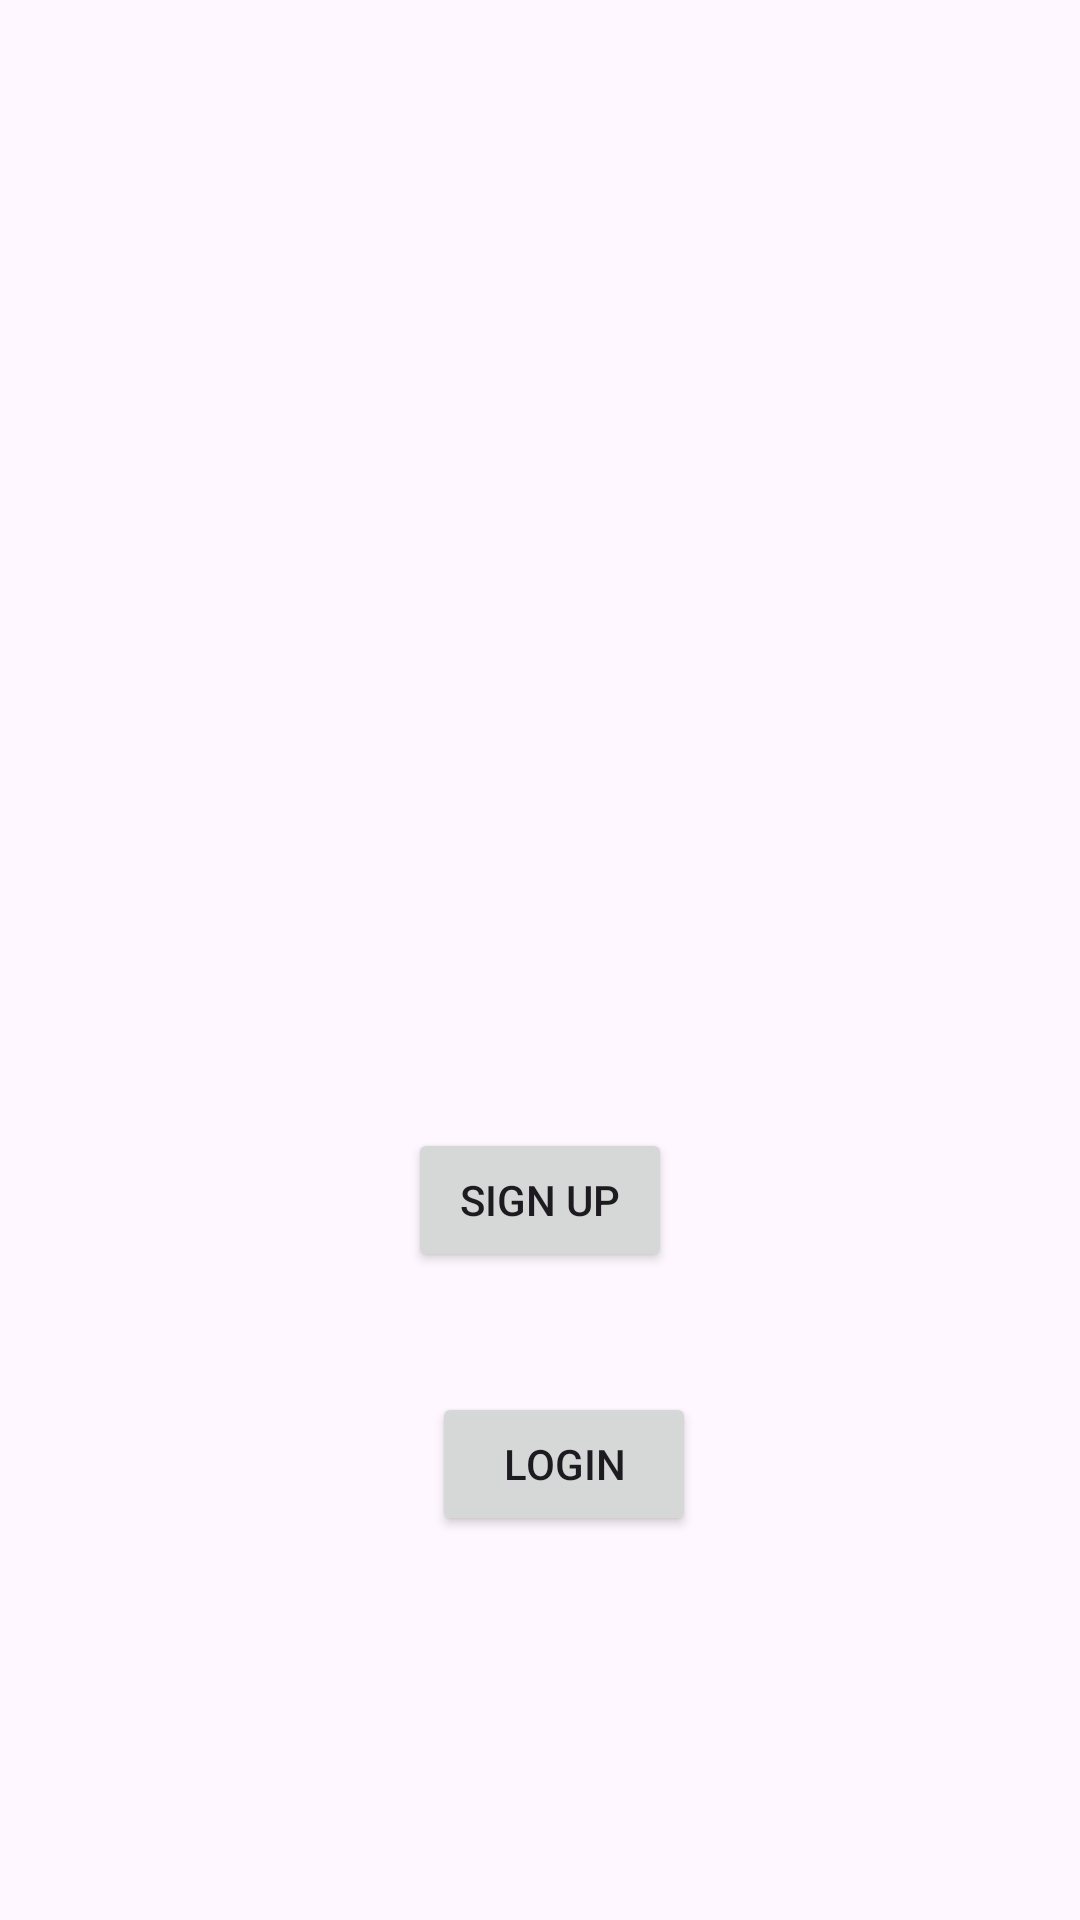

Android layout source for this screen:
<!-- AndroidManifest.xml: application theme Theme.Mad_p4_33 -->
<!-- res/layout/activity_main.xml -->
<?xml version="1.0" encoding="utf-8"?>
<androidx.constraintlayout.widget.ConstraintLayout xmlns:android="http://schemas.android.com/apk/res/android"
    xmlns:app="http://schemas.android.com/apk/res-auto"
    xmlns:tools="http://schemas.android.com/tools"
    android:layout_width="match_parent"
    android:layout_height="match_parent"
    tools:context=".MainActivity">


    <Button
        android:id="@+id/login"
        android:layout_width="wrap_content"
        android:layout_height="wrap_content"
        android:layout_marginStart="144dp"
        android:layout_marginTop="464dp"
        android:text="Login"
        app:layout_constraintStart_toStartOf="parent"
        app:layout_constraintTop_toTopOf="parent" />

    <Button
        android:id="@+id/Signup"
        android:layout_width="wrap_content"
        android:layout_height="wrap_content"
        android:layout_marginStart="136dp"
        android:layout_marginTop="376dp"
        android:text="Sign Up"
        app:layout_constraintStart_toStartOf="parent"
        app:layout_constraintTop_toTopOf="parent" />
</androidx.constraintlayout.widget.ConstraintLayout>
<!-- resources referenced by this layout -->
<resources>
  <style name="Theme.Mad_p4_33" parent="Base.Theme.Mad_p4_33" />
  <style name="Base.Theme.Mad_p4_33" parent="Theme.Material3.DayNight.NoActionBar">
          
          
      </style>
</resources>
